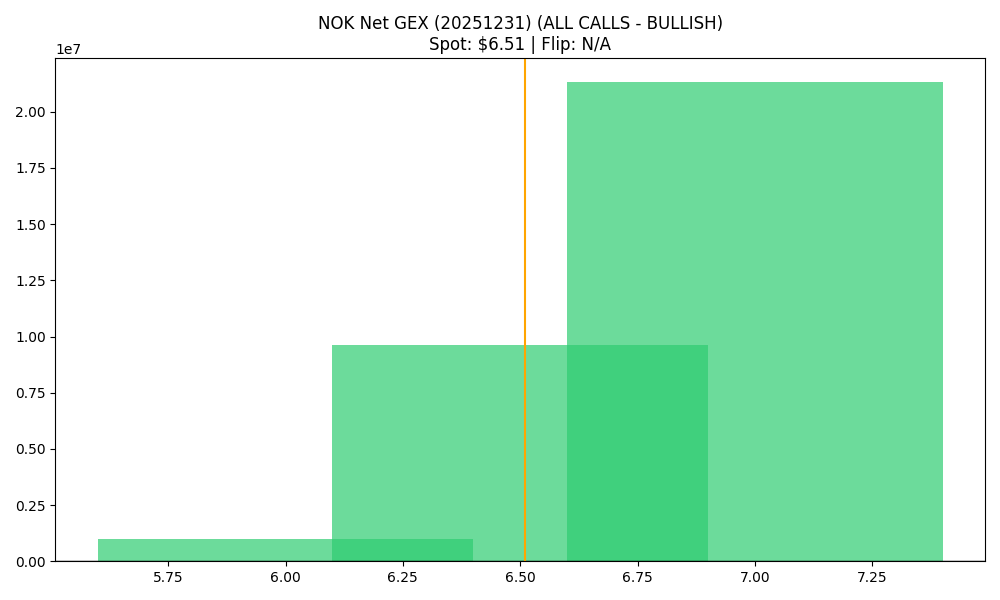

The table this chart was drawn from, first rows:
strike, call_gex, put_gex, net_gex
6.0, 2411275, 1404372, 1006903
6.5, 9933281, 299277, 9634004
7.0, 23456288, 2136590, 21319697
